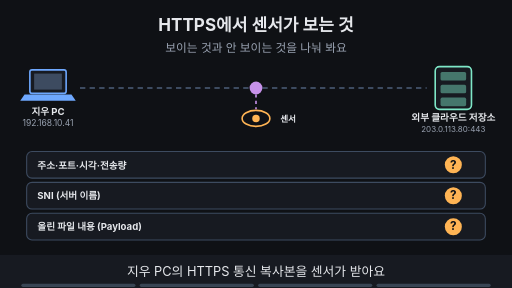
t = 0.00 s
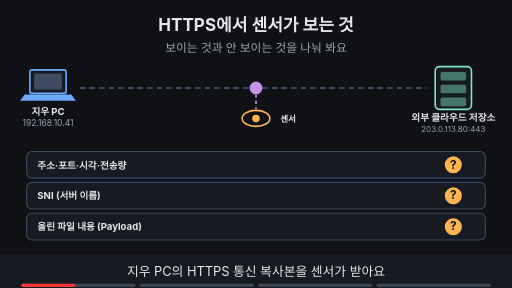
t = 1.88 s
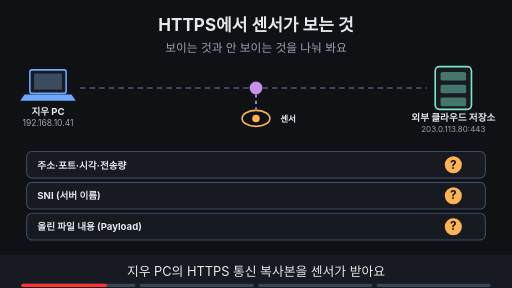
t = 3.00 s
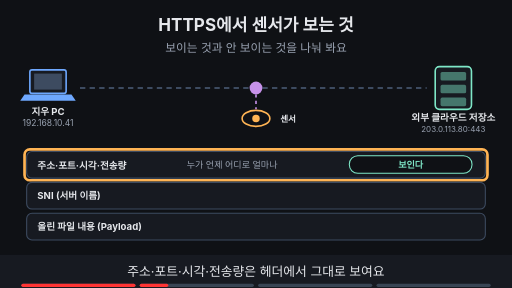
t = 5.00 s
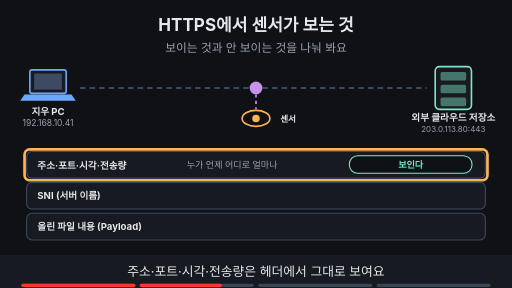
t = 6.88 s
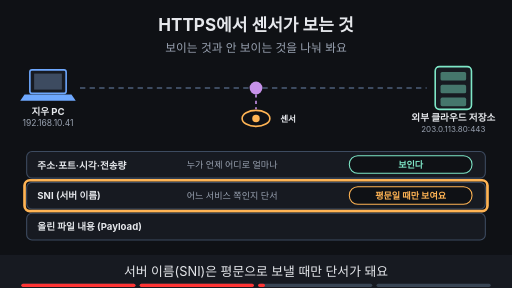
t = 8.24 s

The animated SVG that drew these frames (rendered in a browser with its animation timeline set to each time). Animation: 17 SMIL elements (animate=17); frames cover the first 8.24 s, repeats indefinitely.

<svg xmlns="http://www.w3.org/2000/svg" viewBox="0 0 960 540" width="960" height="540" font-family="-apple-system,'Apple SD Gothic Neo','Segoe UI',sans-serif">
<title>HTTPS에서 센서가 보는 것</title>
<rect width="960" height="540" fill="#0f1115"/>
<text x="480" y="58" text-anchor="middle" font-size="32" font-weight="700" fill="#e6e8ec">HTTPS에서 센서가 보는 것</text>
<text x="480" y="98" text-anchor="middle" font-size="22" fill="#9aa3b2">보이는 것과 안 보이는 것을 나눠 봐요</text>
<line x1="150" y1="165" x2="800" y2="165" stroke="#3d4b60" stroke-width="4" stroke-dasharray="10 8"/><line x1="480" y1="177" x2="480" y2="205" stroke="#c792ea" stroke-width="3" stroke-dasharray="6 6"/><rect x="56" y="131" width="68" height="44" rx="4" fill="#171a21" stroke="#6ea8fe" stroke-width="3"/><rect x="64" y="138" width="52" height="30" fill="#3d4b60"/><polygon points="46,177 134,177 142,189 38,189" fill="#6ea8fe"/><text x="90" y="215" text-anchor="middle" font-size="18" font-weight="700" fill="#e6e8ec">지우 PC</text><text x="90" y="237" text-anchor="middle" font-size="16" fill="#9aa3b2">192.168.10.41</text><rect x="816" y="125" width="68" height="80" rx="8" fill="#171a21" stroke="#7ee7c7" stroke-width="3"/><rect x="826" y="135" width="48" height="16" rx="3" fill="#7ee7c7" fill-opacity="0.45"/><rect x="826" y="159" width="48" height="16" rx="3" fill="#7ee7c7" fill-opacity="0.45"/><rect x="826" y="183" width="48" height="16" rx="3" fill="#7ee7c7" fill-opacity="0.45"/><text x="850" y="227" text-anchor="middle" font-size="18" font-weight="700" fill="#e6e8ec">외부 클라우드 저장소</text><text x="850" y="247" text-anchor="middle" font-size="15" fill="#9aa3b2">203.0.113.80:443</text><circle cx="480" cy="165" r="12" fill="#c792ea"/><ellipse cx="480" cy="222" rx="26" ry="15" fill="#0f1115" stroke="#ffb454" stroke-width="3"/><circle cx="480" cy="222" r="7" fill="#ffb454"/><text x="540" y="228" text-anchor="middle" font-size="16" font-weight="700" fill="#e6e8ec">센서</text><rect x="50" y="284" width="860" height="50" rx="10" fill="#171a21" stroke="#3d4b60" stroke-width="2"/><text x="70" y="316" text-anchor="start" font-size="18" font-weight="700" fill="#e6e8ec">주소·포트·시각·전송량</text><g opacity="1"><animate attributeName="opacity" values="1;1;0;0" keyTimes="0;0.235;0.250;1" dur="16s" repeatCount="indefinite"/><circle cx="850" cy="309" r="16" fill="#ffb454"/><text x="850" y="316" text-anchor="middle" font-size="22" font-weight="700" fill="#0f1115">?</text></g><g opacity="0"><animate attributeName="opacity" values="0;0;1;1" keyTimes="0;0.250;0.265;1" dur="16s" repeatCount="indefinite"/><text x="350" y="315" text-anchor="start" font-size="17" fill="#9aa3b2">누가 언제 어디로 얼마나</text><rect x="655" y="292" width="230" height="33" rx="16" fill="#0f1115" stroke="#7ee7c7" stroke-width="2"/><text x="770" y="315.12" text-anchor="middle" font-size="17" font-weight="700" fill="#7ee7c7">보인다</text></g><g opacity="0"><animate attributeName="opacity" values="0;0;1;1;0;0" keyTimes="0;0.250;0.265;0.485;0.500;1" dur="16s" repeatCount="indefinite"/><rect x="46" y="280" width="868" height="58" rx="10" fill="none" stroke="#ffb454" stroke-width="5"/></g><rect x="50" y="342" width="860" height="50" rx="10" fill="#171a21" stroke="#3d4b60" stroke-width="2"/><text x="70" y="374" text-anchor="start" font-size="18" font-weight="700" fill="#e6e8ec">SNI (서버 이름)</text><g opacity="1"><animate attributeName="opacity" values="1;1;0;0" keyTimes="0;0.235;0.250;1" dur="16s" repeatCount="indefinite"/><circle cx="850" cy="367" r="16" fill="#ffb454"/><text x="850" y="374" text-anchor="middle" font-size="22" font-weight="700" fill="#0f1115">?</text></g><g opacity="0"><animate attributeName="opacity" values="0;0;1;1" keyTimes="0;0.500;0.515;1" dur="16s" repeatCount="indefinite"/><text x="350" y="373" text-anchor="start" font-size="17" fill="#9aa3b2">어느 서비스 쪽인지 단서</text><rect x="655" y="350" width="230" height="33" rx="16" fill="#0f1115" stroke="#ffb454" stroke-width="2"/><text x="770" y="373.12" text-anchor="middle" font-size="17" font-weight="700" fill="#ffb454">평문일 때만 보여요</text></g><g opacity="0"><animate attributeName="opacity" values="0;0;1;1;0;0" keyTimes="0;0.500;0.515;0.735;0.750;1" dur="16s" repeatCount="indefinite"/><rect x="46" y="338" width="868" height="58" rx="10" fill="none" stroke="#ffb454" stroke-width="5"/></g><rect x="50" y="400" width="860" height="50" rx="10" fill="#171a21" stroke="#3d4b60" stroke-width="2"/><text x="70" y="432" text-anchor="start" font-size="18" font-weight="700" fill="#e6e8ec">올린 파일 내용 (Payload)</text><g opacity="1"><animate attributeName="opacity" values="1;1;0;0" keyTimes="0;0.235;0.250;1" dur="16s" repeatCount="indefinite"/><circle cx="850" cy="425" r="16" fill="#ffb454"/><text x="850" y="432" text-anchor="middle" font-size="22" font-weight="700" fill="#0f1115">?</text></g><g opacity="0"><animate attributeName="opacity" values="0;0;1;1" keyTimes="0;0.750;0.765;1" dur="16s" repeatCount="indefinite"/><text x="350" y="431" text-anchor="start" font-size="17" fill="#9aa3b2">알 수 없다</text><rect x="655" y="408" width="230" height="33" rx="16" fill="#0f1115" stroke="#ff7b72" stroke-width="2"/><text x="770" y="431.12" text-anchor="middle" font-size="17" font-weight="700" fill="#ff7b72">TLS면 안 보여요</text></g><g opacity="0"><animate attributeName="opacity" values="0;0;1;1" keyTimes="0;0.750;0.765;1" dur="16s" repeatCount="indefinite"/><rect x="46" y="396" width="868" height="58" rx="10" fill="none" stroke="#ffb454" stroke-width="5"/></g>
<rect x="0" y="478" width="960" height="62" fill="#171a21"/>
<g opacity="1"><animate attributeName="opacity" values="1;1;0;0" keyTimes="0;0.235;0.250;1" dur="16s" repeatCount="indefinite"/><text x="480" y="518" text-anchor="middle" font-size="24" fill="#e6e8ec">지우 PC의 HTTPS 통신 복사본을 센서가 받아요</text></g>
<g opacity="0"><animate attributeName="opacity" values="0;0;1;1;0;0" keyTimes="0;0.250;0.265;0.485;0.500;1" dur="16s" repeatCount="indefinite"/><text x="480" y="518" text-anchor="middle" font-size="24" fill="#e6e8ec">주소·포트·시각·전송량은 헤더에서 그대로 보여요</text></g>
<g opacity="0"><animate attributeName="opacity" values="0;0;1;1;0;0" keyTimes="0;0.500;0.515;0.735;0.750;1" dur="16s" repeatCount="indefinite"/><text x="480" y="518" text-anchor="middle" font-size="24" fill="#e6e8ec">서버 이름(SNI)은 평문으로 보낼 때만 단서가 돼요</text></g>
<g opacity="0"><animate attributeName="opacity" values="0;0;1;1" keyTimes="0;0.750;0.765;1" dur="16s" repeatCount="indefinite"/><text x="480" y="518" text-anchor="middle" font-size="24" fill="#e6e8ec">TLS로 암호화된 파일 내용은 읽을 수 없어요</text></g>

<g aria-label="재생 진행 막대" data-stage-count="4"><g class="progress-segment" data-stage="1"><rect x="40" y="532" width="214" height="6" rx="3" fill="#394554"/><rect x="40" y="532" width="0" height="6" rx="3" fill="#ff3434"><animate attributeName="width" values="0;214;214" keyTimes="0;0.250000;1" dur="16s" repeatCount="indefinite"/></rect></g><g class="progress-segment" data-stage="2"><rect x="262" y="532" width="214" height="6" rx="3" fill="#394554"/><rect x="262" y="532" width="0" height="6" rx="3" fill="#ff3434"><animate attributeName="width" values="0;0;214;214" keyTimes="0;0.250000;0.500000;1" dur="16s" repeatCount="indefinite"/></rect></g><g class="progress-segment" data-stage="3"><rect x="484" y="532" width="214" height="6" rx="3" fill="#394554"/><rect x="484" y="532" width="0" height="6" rx="3" fill="#ff3434"><animate attributeName="width" values="0;0;214;214" keyTimes="0;0.500000;0.750000;1" dur="16s" repeatCount="indefinite"/></rect></g><g class="progress-segment" data-stage="4"><rect x="706" y="532" width="214" height="6" rx="3" fill="#394554"/><rect x="706" y="532" width="0" height="6" rx="3" fill="#ff3434"><animate attributeName="width" values="0;0;214" keyTimes="0;0.750000;1" dur="16s" repeatCount="indefinite"/></rect></g></g></svg>
